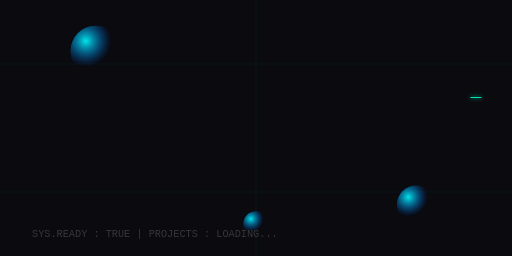
t = 0.00 s
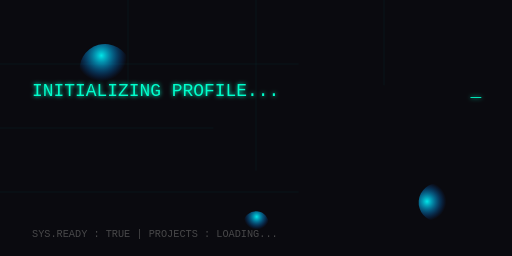
t = 1.67 s
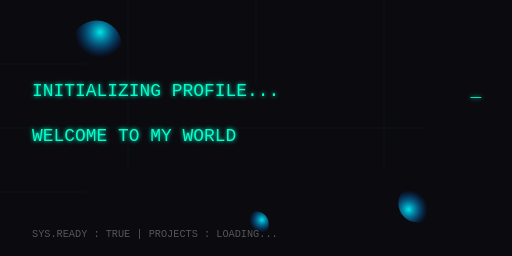
t = 3.33 s
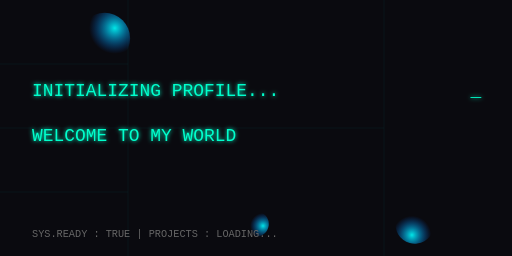
t = 5.00 s
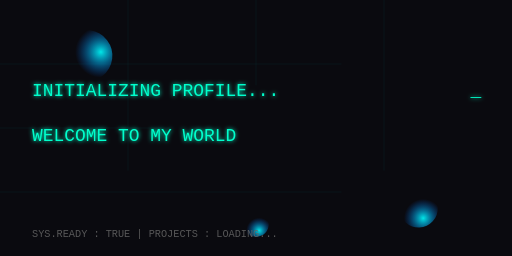
t = 6.67 s
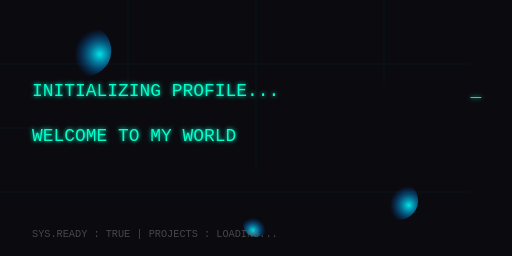
t = 8.33 s

The animated SVG that drew these frames (rendered in a browser with its animation timeline set to each time). Animation: 17 SMIL elements (animate=14,animateTransform=3); frames cover the first 8.33 s, repeats indefinitely.

<svg xmlns="http://www.w3.org/2000/svg" viewBox="0 0 800 400" width="100%" height="100%">
    <defs>
        <!-- Glow filter -->
        <filter id="glow" x="-50%" y="-50%" width="200%" height="200%">
            <feGaussianBlur stdDeviation="3" result="blur" />
            <feMerge>
                <feMergeNode in="blur" />
                <feMergeNode in="SourceGraphic" />
            </feMerge>
        </filter>
        <!-- Radial gradient for orbs -->
        <radialGradient id="orbGrad" cx="30%" cy="30%">
            <stop offset="0%" stop-color="#00ffff" stop-opacity="0.9"/>
            <stop offset="100%" stop-color="#0066ff" stop-opacity="0"/>
        </radialGradient>
    </defs>

    <!-- Background -->
    <rect width="800" height="400" fill="#0a0a0f" />

    <!-- Animated grid lines -->
    <g opacity="0.07">
        <line x1="0" y1="100" x2="800" y2="100" stroke="#00ffff" stroke-width="1">
            <animate attributeName="x2" values="800;0;800" dur="8s" repeatCount="indefinite" />
        </line>
        <line x1="0" y1="200" x2="800" y2="200" stroke="#00ffff" stroke-width="1">
            <animate attributeName="x2" values="0;800;0" dur="8s" repeatCount="indefinite" />
        </line>
        <line x1="0" y1="300" x2="800" y2="300" stroke="#00ffff" stroke-width="1">
            <animate attributeName="x2" values="800;0;800" dur="8s" repeatCount="indefinite" />
        </line>
        <line x1="200" y1="0" x2="200" y2="400" stroke="#00ffff" stroke-width="1">
            <animate attributeName="y2" values="0;400;0" dur="10s" repeatCount="indefinite" />
        </line>
        <line x1="400" y1="0" x2="400" y2="400" stroke="#00ffff" stroke-width="1">
            <animate attributeName="y2" values="400;0;400" dur="10s" repeatCount="indefinite" />
        </line>
        <line x1="600" y1="0" x2="600" y2="400" stroke="#00ffff" stroke-width="1">
            <animate attributeName="y2" values="0;400;0" dur="10s" repeatCount="indefinite" />
        </line>
    </g>

    <!-- Typing text: characters appear one by one -->
    <g font-family="monospace" font-size="28" fill="#00ffcc" filter="url(#glow)">
        <!-- First line: "INITIALIZING PROFILE..." -->
        <text x="50" y="150">
            <tspan>I</tspan><tspan>N</tspan><tspan>I</tspan><tspan>T</tspan><tspan>I</tspan><tspan>A</tspan><tspan>L</tspan><tspan>I</tspan><tspan>Z</tspan><tspan>I</tspan><tspan>N</tspan><tspan>G</tspan><tspan> </tspan><tspan>P</tspan><tspan>R</tspan><tspan>O</tspan><tspan>F</tspan><tspan>I</tspan><tspan>L</tspan><tspan>E</tspan><tspan>.</tspan><tspan>.</tspan><tspan>.</tspan>
            <animate attributeName="opacity" values="0;0;1;1" keyTimes="0;0;0.02;1" dur="3s" begin="0s" repeatCount="indefinite" />
        </text>

        <!-- Second line: "WELCOME TO MY WORLD" (appears after first line finishes) -->
        <text x="50" y="220" opacity="0">
            <tspan>W</tspan><tspan>E</tspan><tspan>L</tspan><tspan>C</tspan><tspan>O</tspan><tspan>M</tspan><tspan>E</tspan><tspan> </tspan><tspan>T</tspan><tspan>O</tspan><tspan> </tspan><tspan>M</tspan><tspan>Y</tspan><tspan> </tspan><tspan>W</tspan><tspan>O</tspan><tspan>R</tspan><tspan>L</tspan><tspan>D</tspan>
            <animate attributeName="opacity" values="0;0;1;1" keyTimes="0;0;0.02;1" dur="3s" begin="3.2s" repeatCount="indefinite" />
        </text>
    </g>

    <!-- Blinking cursor (underscore) -->
    <text x="735" y="150" font-family="monospace" font-size="28" fill="#00ffcc" filter="url(#glow)">
        _
        <animate attributeName="opacity" values="1;1;0;0;1;1" keyTimes="0;0.2;0.21;0.3;0.31;1" dur="1s" repeatCount="indefinite" />
    </text>

    <!-- Floating orbs with rotate animation -->
    <circle cx="150" cy="80" r="40" fill="url(#orbGrad)">
        <animateTransform attributeName="transform" type="rotate" from="0 150 80" to="360 150 80" dur="20s" repeatCount="indefinite" />
        <animate attributeName="cx" values="150;180;150;120;150" dur="6s" repeatCount="indefinite" />
        <animate attributeName="cy" values="80;100;80;60;80" dur="6s" repeatCount="indefinite" />
    </circle>
    <circle cx="650" cy="320" r="30" fill="url(#orbGrad)">
        <animateTransform attributeName="transform" type="rotate" from="360 650 320" to="0 650 320" dur="15s" repeatCount="indefinite" />
        <animate attributeName="cx" values="650;680;650;620;650" dur="7s" repeatCount="indefinite" />
        <animate attributeName="cy" values="320;340;320;300;320" dur="7s" repeatCount="indefinite" />
    </circle>
    <circle cx="400" cy="350" r="20" fill="url(#orbGrad)">
        <animateTransform attributeName="transform" type="rotate" from="0 400 350" to="360 400 350" dur="12s" repeatCount="indefinite" />
    </circle>

    <!-- Status line at bottom -->
    <text x="50" y="370" font-family="monospace" font-size="16" fill="#666">
        SYS.READY : TRUE | PROJECTS : LOADING...
        <animate attributeName="opacity" values="0.5;1;0.5" dur="2s" repeatCount="indefinite" />
    </text>
</svg>
